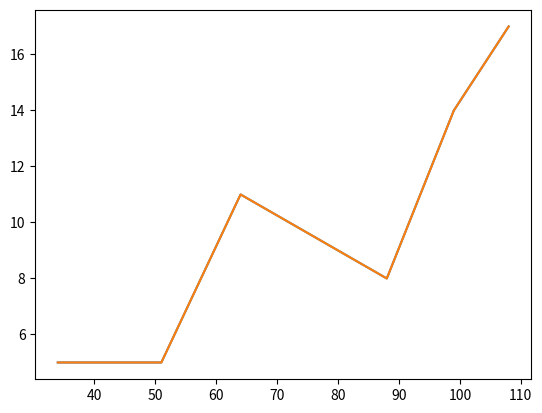

The script that saved this image:
# Sort one array, ascending, and sort other based on first array (matching indicies)
import numpy as np
import matplotlib.pyplot as plt

# Using standard lists
def sortLists(x, y):

    # Store indicies order of x 
    x_indicies = []
    for i in range(max(x) + 1):
        if i in x:
            x_indicies.append(x.index(i))

    # Sort the arrays using x_indicies
    x_sorted = [x[i] for i in x_indicies]
    y_sorted = [y[i] for i in x_indicies]

    # Graph
    plt.plot(x_sorted, y_sorted)
    plt.show()

# Using numpy
def sortNumpyArrays(x, y):

    # Store indicies order of x 
    x_indicies = np.array([], dtype="int32")
    for i in range(x.max() + 1):
        if True in (i == x):
            x_indicies = np.append(x_indicies, np.where(x==i)[0][0])

    # Sort the arrays using x_indicies
    x_sorted = x[x_indicies]
    y_sorted = y[x_indicies]

    # Graph
    plt.plot(x_sorted, y_sorted)
    plt.show()

# Execute
if __name__ == "__main__":

    # Unsorted arrays - x sorted asc
    x = [34, 108, 64, 88, 99, 51]
    y = [5, 17, 11, 8, 14, 5]
    # Unsorted arrays - numpy
    npx = np.array([34, 108, 64, 88, 99, 51])
    npy = np.array([5, 17, 11, 8, 14, 5])

    sortLists(x, y)
    sortNumpyArrays(npx, npy)
